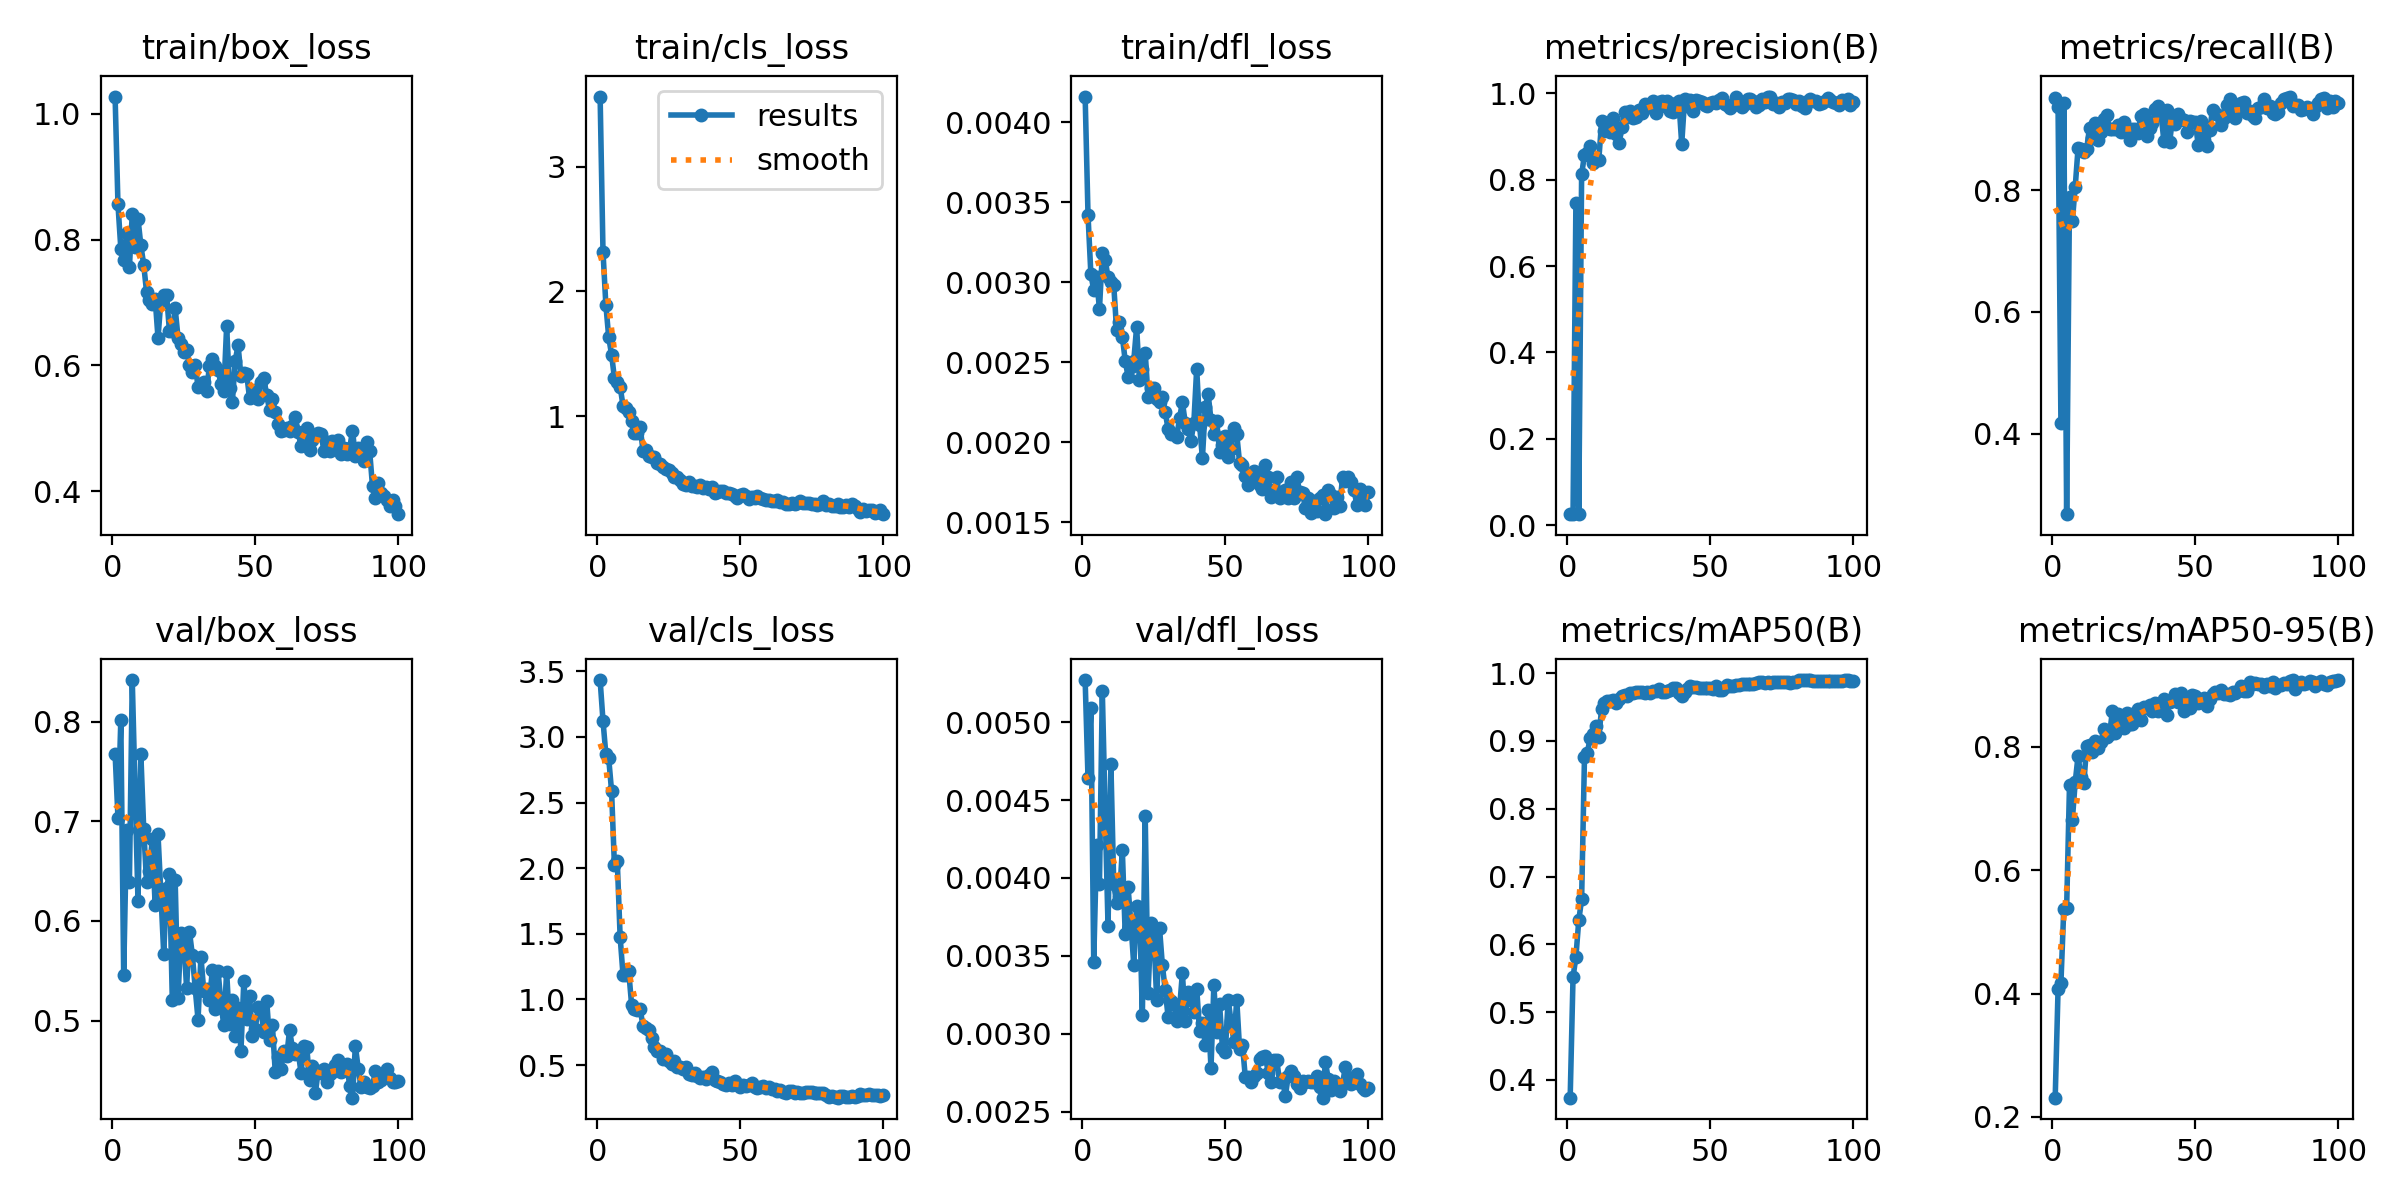

The data file committed next to this chart (first rows):
epoch, time, train/box_loss, train/cls_loss, train/dfl_loss, metrics/precision(B), metrics/recall(B), metrics/mAP50(B), metrics/mAP50-95(B), val/box_loss, val/cls_loss, val/dfl_loss, lr/pg0, lr/pg1, lr/pg2
1, 10.83, 1.027, 3.56, 0.00416, 0.0256, 0.9513, 0.3739, 0.2311, 0.7681, 3.434, 0.00527, 0.00024, 0.00024, 0.00024
2, 14.45, 0.8559, 2.319, 0.00342, 0.02518, 0.9358, 0.5517, 0.4071, 0.7036, 3.124, 0.00464, 0.0004951, 0.0004951, 0.0004951
3, 17.36, 0.7857, 1.894, 0.00305, 0.7466, 0.4181, 0.5812, 0.4171, 0.8018, 2.869, 0.00509, 0.000745, 0.000745, 0.000745
4, 20.23, 0.7679, 1.633, 0.00295, 0.02536, 0.9425, 0.6353, 0.5374, 0.5455, 2.837, 0.00346, 0.0009897, 0.0009897, 0.0009897
5, 23.12, 0.8097, 1.494, 0.00303, 0.8123, 0.2681, 0.6662, 0.5393, 0.6914, 2.589, 0.00421, 0.001229, 0.001229, 0.001229
6, 25.93, 0.7563, 1.306, 0.00283, 0.858, 0.7887, 0.8757, 0.7381, 0.639, 2.021, 0.00396, 0.001464, 0.001464, 0.001464
7, 29.03, 0.8402, 1.274, 0.00318, 0.8626, 0.7498, 0.8823, 0.682, 0.8418, 2.051, 0.0052, 0.001693, 0.001693, 0.001693
8, 32.16, 0.7888, 1.236, 0.00314, 0.8789, 0.8053, 0.9046, 0.7433, 0.7296, 1.475, 0.00442, 0.001861, 0.001861, 0.001861
9, 35.17, 0.833, 1.085, 0.00303, 0.8379, 0.8695, 0.91, 0.7855, 0.6201, 1.188, 0.00369, 0.001842, 0.001842, 0.001842
10, 38.35, 0.7912, 1.067, 0.003, 0.8484, 0.8669, 0.9218, 0.7505, 0.7674, 1.183, 0.00473, 0.001822, 0.001822, 0.001822
11, 41.29, 0.76, 1.036, 0.00298, 0.8459, 0.862, 0.9053, 0.7408, 0.6925, 1.214, 0.00396, 0.001802, 0.001802, 0.001802
12, 44.36, 0.7168, 0.9635, 0.0027, 0.9356, 0.8673, 0.9477, 0.8013, 0.6389, 0.9616, 0.00384, 0.001782, 0.001782, 0.001782
13, 47.83, 0.7032, 0.8639, 0.00275, 0.9135, 0.9026, 0.9556, 0.8025, 0.6499, 0.9256, 0.00388, 0.001762, 0.001762, 0.001762
14, 51.14, 0.697, 0.8624, 0.00266, 0.9324, 0.885, 0.9593, 0.7923, 0.6823, 0.9185, 0.00418, 0.001743, 0.001743, 0.001743
15, 54.26, 0.7063, 0.9102, 0.00251, 0.9114, 0.91, 0.9585, 0.8094, 0.6159, 0.9244, 0.00364, 0.001723, 0.001723, 0.001723
16, 57.49, 0.6438, 0.724, 0.00241, 0.943, 0.8827, 0.9602, 0.7976, 0.6869, 0.7989, 0.00394, 0.001703, 0.001703, 0.001703
17, 60.56, 0.7029, 0.7313, 0.00247, 0.9051, 0.896, 0.9554, 0.8077, 0.628, 0.7833, 0.00371, 0.001683, 0.001683, 0.001683
18, 63.9, 0.7126, 0.6827, 0.00251, 0.8849, 0.9159, 0.961, 0.8294, 0.5672, 0.7678, 0.00344, 0.001663, 0.001663, 0.001663
19, 67.07, 0.7122, 0.6734, 0.00272, 0.9212, 0.9226, 0.9655, 0.8155, 0.6334, 0.7073, 0.00382, 0.001644, 0.001644, 0.001644
20, 69.88, 0.6546, 0.6745, 0.00239, 0.9577, 0.901, 0.9681, 0.8203, 0.6476, 0.6372, 0.00381, 0.001624, 0.001624, 0.001624
21, 72.68, 0.6547, 0.6272, 0.00246, 0.9466, 0.901, 0.9663, 0.8582, 0.5208, 0.6044, 0.00312, 0.001604, 0.001604, 0.001604
22, 75.77, 0.6906, 0.6156, 0.00256, 0.9599, 0.9004, 0.9706, 0.8221, 0.6409, 0.607, 0.0044, 0.001584, 0.001584, 0.001584
23, 78.77, 0.6443, 0.5913, 0.00228, 0.9425, 0.9061, 0.9703, 0.8527, 0.5225, 0.5482, 0.00326, 0.001564, 0.001564, 0.001564
24, 81.92, 0.6335, 0.5789, 0.00234, 0.945, 0.896, 0.9713, 0.8332, 0.5878, 0.5833, 0.00371, 0.001545, 0.001545, 0.001545
25, 84.84, 0.6218, 0.5686, 0.00234, 0.9626, 0.9111, 0.9721, 0.8302, 0.582, 0.5295, 0.00365, 0.001525, 0.001525, 0.001525
26, 87.9, 0.6242, 0.5454, 0.00227, 0.9559, 0.8982, 0.9717, 0.8557, 0.5325, 0.5067, 0.00322, 0.001505, 0.001505, 0.001505
27, 90.84, 0.6013, 0.513, 0.00225, 0.9753, 0.8827, 0.9703, 0.8368, 0.5892, 0.5347, 0.00368, 0.001485, 0.001485, 0.001485
28, 93.88, 0.5894, 0.5095, 0.00228, 0.969, 0.9005, 0.972, 0.8375, 0.566, 0.488, 0.00344, 0.001465, 0.001465, 0.001465
29, 96.82, 0.6008, 0.4931, 0.00219, 0.9697, 0.9004, 0.9708, 0.8547, 0.5325, 0.4822, 0.00328, 0.001446, 0.001446, 0.001446
30, 99.68, 0.5659, 0.4581, 0.00208, 0.9815, 0.8938, 0.9737, 0.8622, 0.5008, 0.4691, 0.00311, 0.001426, 0.001426, 0.001426
31, 102.6, 0.5701, 0.4499, 0.00205, 0.9542, 0.9223, 0.9734, 0.8438, 0.5641, 0.4889, 0.00321, 0.001406, 0.001406, 0.001406
32, 105.7, 0.574, 0.4697, 0.00205, 0.9808, 0.9248, 0.9758, 0.8646, 0.5298, 0.4322, 0.00319, 0.001386, 0.001386, 0.001386
33, 108.8, 0.5599, 0.4404, 0.00203, 0.9829, 0.8889, 0.9726, 0.8632, 0.5318, 0.428, 0.00308, 0.001366, 0.001366, 0.001366
34, 111.9, 0.5995, 0.4405, 0.00215, 0.9714, 0.9026, 0.9725, 0.8687, 0.5205, 0.4424, 0.00316, 0.001347, 0.001347, 0.001347
35, 115, 0.6107, 0.4306, 0.00225, 0.9833, 0.9106, 0.974, 0.8585, 0.5503, 0.4183, 0.00339, 0.001327, 0.001327, 0.001327
36, 118, 0.5984, 0.4529, 0.00212, 0.9595, 0.9336, 0.9753, 0.8712, 0.5113, 0.4029, 0.00308, 0.001307, 0.001307, 0.001307
37, 121.1, 0.5928, 0.4258, 0.00208, 0.9569, 0.9381, 0.9779, 0.8577, 0.5495, 0.4105, 0.00327, 0.001287, 0.001287, 0.001287
38, 124, 0.571, 0.4318, 0.00201, 0.9787, 0.9248, 0.9776, 0.8612, 0.518, 0.3978, 0.00322, 0.001267, 0.001267, 0.001267
39, 126.9, 0.5588, 0.4204, 0.00212, 0.9827, 0.8806, 0.9706, 0.8783, 0.4951, 0.4239, 0.00314, 0.001248, 0.001248, 0.001248
40, 130.2, 0.6622, 0.4297, 0.00246, 0.8827, 0.9314, 0.9663, 0.8524, 0.549, 0.4497, 0.00329, 0.001228, 0.001228, 0.001228
41, 133.2, 0.5648, 0.3874, 0.00211, 0.9865, 0.8783, 0.9724, 0.8726, 0.4965, 0.3891, 0.00302, 0.001208, 0.001208, 0.001208
42, 136.3, 0.542, 0.3894, 0.0019, 0.9718, 0.9167, 0.9765, 0.876, 0.5208, 0.3795, 0.00307, 0.001188, 0.001188, 0.001188
43, 139.4, 0.6078, 0.4031, 0.00222, 0.9856, 0.9077, 0.9805, 0.8855, 0.4844, 0.3697, 0.00293, 0.001168, 0.001168, 0.001168
44, 142.6, 0.6317, 0.4049, 0.0023, 0.9597, 0.9248, 0.9789, 0.8724, 0.5125, 0.3596, 0.00315, 0.001149, 0.001149, 0.001149
45, 145.5, 0.5831, 0.3887, 0.00214, 0.9857, 0.9174, 0.9792, 0.8876, 0.4693, 0.3488, 0.00278, 0.001129, 0.001129, 0.001129
46, 148.6, 0.5887, 0.3828, 0.00205, 0.9833, 0.9144, 0.9778, 0.8587, 0.5393, 0.3643, 0.00331, 0.001109, 0.001109, 0.001109
47, 151.6, 0.5863, 0.3787, 0.00213, 0.9809, 0.896, 0.978, 0.8767, 0.502, 0.3497, 0.00301, 0.001089, 0.001089, 0.001089
48, 154.5, 0.5484, 0.3581, 0.00194, 0.974, 0.913, 0.9783, 0.8635, 0.5247, 0.3784, 0.00319, 0.001069, 0.001069, 0.001069
49, 157.4, 0.5506, 0.3477, 0.00198, 0.9708, 0.9115, 0.9781, 0.8836, 0.4844, 0.3575, 0.00291, 0.00105, 0.00105, 0.00105
50, 160.1, 0.561, 0.3698, 0.00204, 0.9786, 0.9117, 0.978, 0.8818, 0.4915, 0.3299, 0.00288, 0.00103, 0.00103, 0.00103
51, 163, 0.547, 0.3767, 0.00191, 0.9795, 0.8739, 0.9762, 0.8718, 0.5134, 0.3447, 0.00322, 0.00101, 0.00101, 0.00101
52, 165.8, 0.5731, 0.3604, 0.00196, 0.9788, 0.9137, 0.9808, 0.8725, 0.5108, 0.3437, 0.00308, 0.0009902, 0.0009902, 0.0009902
53, 168.5, 0.5797, 0.3398, 0.00209, 0.9852, 0.8827, 0.9757, 0.8788, 0.4885, 0.347, 0.00295, 0.0009704, 0.0009704, 0.0009704
54, 171.2, 0.5525, 0.3571, 0.00205, 0.9896, 0.8717, 0.975, 0.866, 0.5199, 0.367, 0.00322, 0.0009506, 0.0009506, 0.0009506
55, 173.9, 0.5293, 0.3419, 0.00187, 0.9753, 0.8982, 0.979, 0.8781, 0.4804, 0.333, 0.0029, 0.0009308, 0.0009308, 0.0009308
56, 176.7, 0.5474, 0.3638, 0.00186, 0.9723, 0.9321, 0.9824, 0.8865, 0.4952, 0.3252, 0.00293, 0.000911, 0.000911, 0.000911
57, 179.5, 0.5266, 0.3419, 0.00179, 0.9654, 0.9268, 0.9814, 0.8893, 0.448, 0.3315, 0.00272, 0.0008912, 0.0008912, 0.0008912
58, 182.4, 0.5072, 0.3354, 0.00173, 0.9733, 0.9226, 0.9815, 0.8868, 0.4632, 0.3412, 0.00272, 0.0008714, 0.0008714, 0.0008714
59, 185.1, 0.4957, 0.3304, 0.00175, 0.9915, 0.9071, 0.9828, 0.8917, 0.4517, 0.3247, 0.00269, 0.0008516, 0.0008516, 0.0008516
60, 188.1, 0.4981, 0.3316, 0.00182, 0.9823, 0.9181, 0.9824, 0.8865, 0.4695, 0.3343, 0.00273, 0.0008318, 0.0008318, 0.0008318
... 40 more rows
